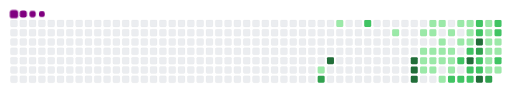
t = 0.00 s
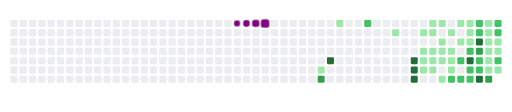
t = 2.80 s
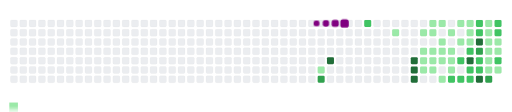
t = 3.65 s
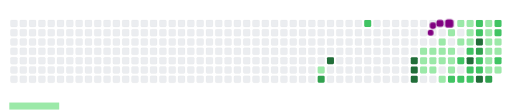
t = 4.98 s
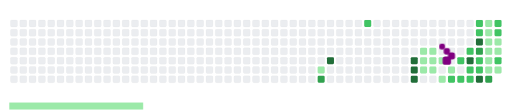
t = 6.65 s
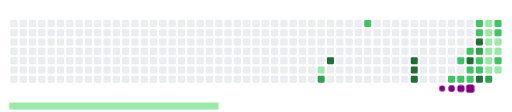
t = 8.30 s

The animated SVG that drew these frames (rendered in a browser with its animation timeline set to each time). Animation: 67 CSS @keyframes rules; frames cover the first 8.30 s, repeats indefinitely.

<svg viewBox="-16 -32 880 192" width="880" height="192" xmlns="http://www.w3.org/2000/svg"><desc>Generated with https://github.com/Platane/snk</desc><style>:root{--cb:#1b1f230a;--cs:purple;--ce:#ebedf0;--c0:#ebedf0;--c1:#9be9a8;--c2:#40c463;--c3:#30a14e;--c4:#216e39}.c{shape-rendering:geometricPrecision;fill:var(--ce);stroke-width:1px;stroke:var(--cb);animation:none 27100ms linear infinite;width:12px;height:12px}@keyframes c0{44.64%{fill:var(--c1)}44.66%,100%{fill:var(--ce)}}.c.c0{fill:var(--c1);animation-name:c0}@keyframes c1{70.1%{fill:var(--c3)}70.12%,100%{fill:var(--ce)}}.c.c1{fill:var(--c3);animation-name:c1}@keyframes c2{71.21%{fill:var(--c4)}71.23%,100%{fill:var(--ce)}}.c.c2{fill:var(--c4);animation-name:c2}@keyframes c3{13.27%{fill:var(--c1)}13.29%,100%{fill:var(--ce)}}.c.c3{fill:var(--c1);animation-name:c3}@keyframes c4{48.33%{fill:var(--c2)}48.35%,100%{fill:var(--ce)}}.c.c4{fill:var(--c2);animation-name:c4}@keyframes c5{15.86%{fill:var(--c1)}15.88%,100%{fill:var(--ce)}}.c.c5{fill:var(--c1);animation-name:c5}@keyframes c6{74.53%{fill:var(--c4)}74.55%,100%{fill:var(--ce)}}.c.c6{fill:var(--c4);animation-name:c6}@keyframes c7{74.9%{fill:var(--c4)}74.92%,100%{fill:var(--ce)}}.c.c7{fill:var(--c4);animation-name:c7}@keyframes c8{75.27%{fill:var(--c4)}75.29%,100%{fill:var(--ce)}}.c.c8{fill:var(--c4);animation-name:c8}@keyframes c9{16.96%{fill:var(--c1)}16.98%,100%{fill:var(--ce)}}.c.c9{fill:var(--c1);animation-name:c9}@keyframes ca{25.82%{fill:var(--c1)}25.84%,100%{fill:var(--ce)}}.c.ca{fill:var(--c1);animation-name:ca}@keyframes cb{26.19%{fill:var(--c1)}26.21%,100%{fill:var(--ce)}}.c.cb{fill:var(--c1);animation-name:cb}@keyframes cc{26.56%{fill:var(--c1)}26.58%,100%{fill:var(--ce)}}.c.cc{fill:var(--c1);animation-name:cc}@keyframes cd{17.7%{fill:var(--c1)}17.72%,100%{fill:var(--ce)}}.c.cd{fill:var(--c1);animation-name:cd}@keyframes ce{17.33%{fill:var(--c1)}17.35%,100%{fill:var(--ce)}}.c.ce{fill:var(--c1);animation-name:ce}@keyframes cf{25.45%{fill:var(--c1)}25.47%,100%{fill:var(--ce)}}.c.cf{fill:var(--c1);animation-name:cf}@keyframes cg{25.08%{fill:var(--c1)}25.1%,100%{fill:var(--ce)}}.c.cg{fill:var(--c1);animation-name:cg}@keyframes ch{26.93%{fill:var(--c1)}26.95%,100%{fill:var(--ce)}}.c.ch{fill:var(--c1);animation-name:ch}@keyframes ci{18.07%{fill:var(--c1)}18.09%,100%{fill:var(--ce)}}.c.ci{fill:var(--c1);animation-name:ci}@keyframes cj{23.24%{fill:var(--c1)}23.26%,100%{fill:var(--ce)}}.c.cj{fill:var(--c1);animation-name:cj}@keyframes ck{23.61%{fill:var(--c1)}23.63%,100%{fill:var(--ce)}}.c.ck{fill:var(--c1);animation-name:ck}@keyframes cl{24.71%{fill:var(--c1)}24.73%,100%{fill:var(--ce)}}.c.cl{fill:var(--c1);animation-name:cl}@keyframes cm{29.14%{fill:var(--c1)}29.16%,100%{fill:var(--ce)}}.c.cm{fill:var(--c1);animation-name:cm}@keyframes cn{20.29%{fill:var(--c1)}20.31%,100%{fill:var(--ce)}}.c.cn{fill:var(--c1);animation-name:cn}@keyframes co{23.98%{fill:var(--c1)}24%,100%{fill:var(--ce)}}.c.co{fill:var(--c1);animation-name:co}@keyframes cp{24.34%{fill:var(--c1)}24.36%,100%{fill:var(--ce)}}.c.cp{fill:var(--c1);animation-name:cp}@keyframes cq{27.67%{fill:var(--c1)}27.69%,100%{fill:var(--ce)}}.c.cq{fill:var(--c1);animation-name:cq}@keyframes cr{59.03%{fill:var(--c2)}59.05%,100%{fill:var(--ce)}}.c.cr{fill:var(--c2);animation-name:cr}@keyframes cs{18.81%{fill:var(--c1)}18.83%,100%{fill:var(--ce)}}.c.cs{fill:var(--c1);animation-name:cs}@keyframes ct{21.02%{fill:var(--c1)}21.04%,100%{fill:var(--ce)}}.c.ct{fill:var(--c1);animation-name:ct}@keyframes cu{60.14%{fill:var(--c2)}60.16%,100%{fill:var(--ce)}}.c.cu{fill:var(--c2);animation-name:cu}@keyframes cv{58.66%{fill:var(--c2)}58.68%,100%{fill:var(--ce)}}.c.cv{fill:var(--c2);animation-name:cv}@keyframes cw{19.18%{fill:var(--c1)}19.2%,100%{fill:var(--ce)}}.c.cw{fill:var(--c1);animation-name:cw}@keyframes cx{19.55%{fill:var(--c1)}19.57%,100%{fill:var(--ce)}}.c.cx{fill:var(--c1);animation-name:cx}@keyframes cy{21.39%{fill:var(--c1)}21.41%,100%{fill:var(--ce)}}.c.cy{fill:var(--c1);animation-name:cy}@keyframes cz{60.88%{fill:var(--c2)}60.9%,100%{fill:var(--ce)}}.c.cz{fill:var(--c2);animation-name:cz}@keyframes c10{78.96%{fill:var(--c4)}78.98%,100%{fill:var(--ce)}}.c.c10{fill:var(--c4);animation-name:c10}@keyframes c11{57.92%{fill:var(--c2)}57.94%,100%{fill:var(--ce)}}.c.c11{fill:var(--c2);animation-name:c11}@keyframes c12{58.29%{fill:var(--c2)}58.31%,100%{fill:var(--ce)}}.c.c12{fill:var(--c2);animation-name:c12}@keyframes c13{52.76%{fill:var(--c2)}52.78%,100%{fill:var(--ce)}}.c.c13{fill:var(--c2);animation-name:c13}@keyframes c14{53.13%{fill:var(--c2)}53.15%,100%{fill:var(--ce)}}.c.c14{fill:var(--c2);animation-name:c14}@keyframes c15{80.06%{fill:var(--c4)}80.08%,100%{fill:var(--ce)}}.c.c15{fill:var(--c4);animation-name:c15}@keyframes c16{61.24%{fill:var(--c3)}61.26%,100%{fill:var(--ce)}}.c.c16{fill:var(--c3);animation-name:c16}@keyframes c17{57.19%{fill:var(--c2)}57.21%,100%{fill:var(--ce)}}.c.c17{fill:var(--c2);animation-name:c17}@keyframes c18{57.55%{fill:var(--c2)}57.57%,100%{fill:var(--ce)}}.c.c18{fill:var(--c2);animation-name:c18}@keyframes c19{77.85%{fill:var(--c4)}77.87%,100%{fill:var(--ce)}}.c.c19{fill:var(--c4);animation-name:c19}@keyframes c1a{35.41%{fill:var(--c1)}35.43%,100%{fill:var(--ce)}}.c.c1a{fill:var(--c1);animation-name:c1a}@keyframes c1b{35.05%{fill:var(--c1)}35.07%,100%{fill:var(--ce)}}.c.c1b{fill:var(--c1);animation-name:c1b}@keyframes c1c{34.68%{fill:var(--c1)}34.7%,100%{fill:var(--ce)}}.c.c1c{fill:var(--c1);animation-name:c1c}@keyframes c1d{33.57%{fill:var(--c1)}33.59%,100%{fill:var(--ce)}}.c.c1d{fill:var(--c1);animation-name:c1d}@keyframes c1e{33.2%{fill:var(--c1)}33.22%,100%{fill:var(--ce)}}.c.c1e{fill:var(--c1);animation-name:c1e}@keyframes c1f{32.83%{fill:var(--c1)}32.85%,100%{fill:var(--ce)}}.c.c1f{fill:var(--c1);animation-name:c1f}@keyframes c1g{62.72%{fill:var(--c3)}62.74%,100%{fill:var(--ce)}}.c.c1g{fill:var(--c3);animation-name:c1g}@keyframes c1h{54.23%{fill:var(--c2)}54.25%,100%{fill:var(--ce)}}.c.c1h{fill:var(--c2);animation-name:c1h}@keyframes c1i{53.86%{fill:var(--c2)}53.88%,100%{fill:var(--ce)}}.c.c1i{fill:var(--c2);animation-name:c1i}@keyframes c1j{34.31%{fill:var(--c1)}34.33%,100%{fill:var(--ce)}}.c.c1j{fill:var(--c1);animation-name:c1j}@keyframes c1k{33.94%{fill:var(--c1)}33.96%,100%{fill:var(--ce)}}.c.c1k{fill:var(--c1);animation-name:c1k}@keyframes c1l{56.45%{fill:var(--c2)}56.47%,100%{fill:var(--ce)}}.c.c1l{fill:var(--c2);animation-name:c1l}@keyframes c1m{32.46%{fill:var(--c1)}32.48%,100%{fill:var(--ce)}}.c.c1m{fill:var(--c1);animation-name:c1m}.u{transform-origin:0 0;transform:scale(0,1);animation:none linear 27100ms infinite}@keyframes u0{13.27%{transform:scale(0.000,1)}13.29%,15.86%{transform:scale(0.029,1)}15.88%,16.96%{transform:scale(0.057,1)}16.98%,17.33%{transform:scale(0.086,1)}17.35%,17.7%{transform:scale(0.114,1)}17.72%,18.07%{transform:scale(0.143,1)}18.09%,18.81%{transform:scale(0.171,1)}18.83%,19.18%{transform:scale(0.200,1)}19.2%,19.55%{transform:scale(0.229,1)}19.57%,20.29%{transform:scale(0.257,1)}20.31%,21.02%{transform:scale(0.286,1)}21.04%,21.39%{transform:scale(0.314,1)}21.41%,23.24%{transform:scale(0.343,1)}23.26%,23.61%{transform:scale(0.371,1)}23.63%,23.98%{transform:scale(0.400,1)}24%,24.34%{transform:scale(0.429,1)}24.36%,24.71%{transform:scale(0.457,1)}24.73%,25.08%{transform:scale(0.486,1)}25.1%,25.45%{transform:scale(0.514,1)}25.47%,25.82%{transform:scale(0.543,1)}25.84%,26.19%{transform:scale(0.571,1)}26.21%,26.56%{transform:scale(0.600,1)}26.58%,26.93%{transform:scale(0.629,1)}26.95%,27.67%{transform:scale(0.657,1)}27.69%,29.14%{transform:scale(0.686,1)}29.16%,32.46%{transform:scale(0.714,1)}32.48%,32.83%{transform:scale(0.743,1)}32.85%,33.2%{transform:scale(0.771,1)}33.22%,33.57%{transform:scale(0.800,1)}33.59%,33.94%{transform:scale(0.829,1)}33.96%,34.31%{transform:scale(0.857,1)}34.33%,34.68%{transform:scale(0.886,1)}34.7%,35.05%{transform:scale(0.914,1)}35.07%,35.41%{transform:scale(0.943,1)}35.43%,44.64%{transform:scale(0.971,1)}44.66%,100%{transform:scale(1.000,1)}}.u.u0{fill:var(--c1);animation-name:u0;transform-origin:0.0px 0}@keyframes u1{48.33%{transform:scale(0.000,1)}48.35%,52.76%{transform:scale(0.071,1)}52.78%,53.13%{transform:scale(0.143,1)}53.15%,53.86%{transform:scale(0.214,1)}53.88%,54.23%{transform:scale(0.286,1)}54.25%,56.45%{transform:scale(0.357,1)}56.47%,57.19%{transform:scale(0.429,1)}57.21%,57.55%{transform:scale(0.500,1)}57.57%,57.92%{transform:scale(0.571,1)}57.94%,58.29%{transform:scale(0.643,1)}58.31%,58.66%{transform:scale(0.714,1)}58.68%,59.03%{transform:scale(0.786,1)}59.05%,60.14%{transform:scale(0.857,1)}60.16%,60.88%{transform:scale(0.929,1)}60.9%,100%{transform:scale(1.000,1)}}.u.u1{fill:var(--c2);animation-name:u1;transform-origin:503.1px 0}@keyframes u2{61.24%{transform:scale(0.000,1)}61.26%,62.72%{transform:scale(0.333,1)}62.74%,70.1%{transform:scale(0.667,1)}70.12%,100%{transform:scale(1.000,1)}}.u.u2{fill:var(--c3);animation-name:u2;transform-origin:704.3px 0}@keyframes u3{71.21%{transform:scale(0.000,1)}71.23%,74.53%{transform:scale(0.143,1)}74.55%,74.9%{transform:scale(0.286,1)}74.92%,75.27%{transform:scale(0.429,1)}75.29%,77.85%{transform:scale(0.571,1)}77.87%,78.96%{transform:scale(0.714,1)}78.98%,80.06%{transform:scale(0.857,1)}80.08%,100%{transform:scale(1.000,1)}}.u.u3{fill:var(--c4);animation-name:u3;transform-origin:747.4px 0}.s{shape-rendering:geometricPrecision;fill:var(--cs);animation:none linear 27100ms infinite}@keyframes s0{0%,99.63%{transform:translate(0px,-16px)}0.37%{transform:translate(0px,0px)}14.02%{transform:translate(592px,0px)}14.39%{transform:translate(592px,16px)}17.34%{transform:translate(720px,16px)}17.71%{transform:translate(720px,0px)}19.19%{transform:translate(784px,0px)}19.56%,21.77%{transform:translate(784px,16px)}20.3%{transform:translate(752px,16px)}20.66%{transform:translate(752px,32px)}21.4%{transform:translate(784px,32px)}22.88%{transform:translate(736px,16px)}23.62%{transform:translate(736px,48px)}23.99%{transform:translate(752px,48px)}24.35%,28.04%{transform:translate(752px,64px)}25.09%{transform:translate(720px,64px)}25.46%{transform:translate(720px,48px)}25.83%{transform:translate(704px,48px)}26.57%{transform:translate(704px,80px)}27.68%,59.41%{transform:translate(752px,80px)}28.41%{transform:translate(736px,64px)}29.52%{transform:translate(736px,112px)}31.73%{transform:translate(832px,112px)}32.47%{transform:translate(832px,80px)}32.84%{transform:translate(816px,80px)}33.58%,61.62%{transform:translate(816px,48px)}33.95%{transform:translate(832px,48px)}34.32%{transform:translate(832px,32px)}34.69%{transform:translate(816px,32px)}35.79%{transform:translate(816px,-16px)}42.44%{transform:translate(528px,-16px)}44.65%,70.48%{transform:translate(528px,80px)}46.49%{transform:translate(608px,80px)}48.34%{transform:translate(608px,0px)}52.77%{transform:translate(800px,0px)}53.14%{transform:translate(800px,16px)}53.87%,55.35%{transform:translate(832px,16px)}54.24%{transform:translate(832px,0px)}54.61%{transform:translate(848px,0px)}54.98%{transform:translate(848px,16px)}56.46%{transform:translate(832px,64px)}57.2%,78.6%{transform:translate(800px,64px)}57.56%{transform:translate(800px,80px)}57.93%{transform:translate(784px,80px)}58.3%{transform:translate(784px,96px)}59.04%{transform:translate(752px,96px)}59.78%{transform:translate(768px,80px)}60.52%{transform:translate(768px,48px)}63.1%{transform:translate(816px,112px)}66.42%{transform:translate(672px,112px)}66.79%{transform:translate(672px,96px)}70.11%{transform:translate(528px,96px)}70.85%{transform:translate(544px,80px)}71.22%{transform:translate(544px,64px)}74.54%{transform:translate(688px,64px)}75.28%{transform:translate(688px,96px)}77.86%{transform:translate(800px,96px)}78.97%{transform:translate(784px,64px)}79.34%{transform:translate(784px,48px)}79.7%{transform:translate(800px,48px)}80.07%{transform:translate(800px,32px)}96.68%{transform:translate(80px,32px)}97.79%{transform:translate(80px,-16px)}}.s.s0{transform:translate(0px,-16px);animation-name:s0}@keyframes s1{0%,99.63%{transform:translate(16px,-16px)}0.37%{transform:translate(0px,-16px)}0.74%{transform:translate(0px,0px)}14.39%{transform:translate(592px,0px)}14.76%{transform:translate(592px,16px)}17.71%{transform:translate(720px,16px)}18.08%{transform:translate(720px,0px)}19.56%{transform:translate(784px,0px)}19.93%,22.14%{transform:translate(784px,16px)}20.66%{transform:translate(752px,16px)}21.03%{transform:translate(752px,32px)}21.77%{transform:translate(784px,32px)}23.25%{transform:translate(736px,16px)}23.99%{transform:translate(736px,48px)}24.35%{transform:translate(752px,48px)}24.72%,28.41%{transform:translate(752px,64px)}25.46%{transform:translate(720px,64px)}25.83%{transform:translate(720px,48px)}26.2%{transform:translate(704px,48px)}26.94%{transform:translate(704px,80px)}28.04%,59.78%{transform:translate(752px,80px)}28.78%{transform:translate(736px,64px)}29.89%{transform:translate(736px,112px)}32.1%{transform:translate(832px,112px)}32.84%{transform:translate(832px,80px)}33.21%{transform:translate(816px,80px)}33.95%,61.99%{transform:translate(816px,48px)}34.32%{transform:translate(832px,48px)}34.69%{transform:translate(832px,32px)}35.06%{transform:translate(816px,32px)}36.16%{transform:translate(816px,-16px)}42.8%{transform:translate(528px,-16px)}45.02%,70.85%{transform:translate(528px,80px)}46.86%{transform:translate(608px,80px)}48.71%{transform:translate(608px,0px)}53.14%{transform:translate(800px,0px)}53.51%{transform:translate(800px,16px)}54.24%,55.72%{transform:translate(832px,16px)}54.61%{transform:translate(832px,0px)}54.98%{transform:translate(848px,0px)}55.35%{transform:translate(848px,16px)}56.83%{transform:translate(832px,64px)}57.56%,78.97%{transform:translate(800px,64px)}57.93%{transform:translate(800px,80px)}58.3%{transform:translate(784px,80px)}58.67%{transform:translate(784px,96px)}59.41%{transform:translate(752px,96px)}60.15%{transform:translate(768px,80px)}60.89%{transform:translate(768px,48px)}63.47%{transform:translate(816px,112px)}66.79%{transform:translate(672px,112px)}67.16%{transform:translate(672px,96px)}70.48%{transform:translate(528px,96px)}71.22%{transform:translate(544px,80px)}71.59%{transform:translate(544px,64px)}74.91%{transform:translate(688px,64px)}75.65%{transform:translate(688px,96px)}78.23%{transform:translate(800px,96px)}79.34%{transform:translate(784px,64px)}79.7%{transform:translate(784px,48px)}80.07%{transform:translate(800px,48px)}80.44%{transform:translate(800px,32px)}97.05%{transform:translate(80px,32px)}98.15%{transform:translate(80px,-16px)}}.s.s1{transform:translate(16px,-16px);animation-name:s1}@keyframes s2{0%,99.63%{transform:translate(32px,-16px)}0.74%{transform:translate(0px,-16px)}1.11%{transform:translate(0px,0px)}14.76%{transform:translate(592px,0px)}15.13%{transform:translate(592px,16px)}18.08%{transform:translate(720px,16px)}18.45%{transform:translate(720px,0px)}19.93%{transform:translate(784px,0px)}20.3%,22.51%{transform:translate(784px,16px)}21.03%{transform:translate(752px,16px)}21.4%{transform:translate(752px,32px)}22.14%{transform:translate(784px,32px)}23.62%{transform:translate(736px,16px)}24.35%{transform:translate(736px,48px)}24.72%{transform:translate(752px,48px)}25.09%,28.78%{transform:translate(752px,64px)}25.83%{transform:translate(720px,64px)}26.2%{transform:translate(720px,48px)}26.57%{transform:translate(704px,48px)}27.31%{transform:translate(704px,80px)}28.41%,60.15%{transform:translate(752px,80px)}29.15%{transform:translate(736px,64px)}30.26%{transform:translate(736px,112px)}32.47%{transform:translate(832px,112px)}33.21%{transform:translate(832px,80px)}33.58%{transform:translate(816px,80px)}34.32%,62.36%{transform:translate(816px,48px)}34.69%{transform:translate(832px,48px)}35.06%{transform:translate(832px,32px)}35.42%{transform:translate(816px,32px)}36.53%{transform:translate(816px,-16px)}43.17%{transform:translate(528px,-16px)}45.39%,71.22%{transform:translate(528px,80px)}47.23%{transform:translate(608px,80px)}49.08%{transform:translate(608px,0px)}53.51%{transform:translate(800px,0px)}53.87%{transform:translate(800px,16px)}54.61%,56.09%{transform:translate(832px,16px)}54.98%{transform:translate(832px,0px)}55.35%{transform:translate(848px,0px)}55.72%{transform:translate(848px,16px)}57.2%{transform:translate(832px,64px)}57.93%,79.34%{transform:translate(800px,64px)}58.3%{transform:translate(800px,80px)}58.67%{transform:translate(784px,80px)}59.04%{transform:translate(784px,96px)}59.78%{transform:translate(752px,96px)}60.52%{transform:translate(768px,80px)}61.25%{transform:translate(768px,48px)}63.84%{transform:translate(816px,112px)}67.16%{transform:translate(672px,112px)}67.53%{transform:translate(672px,96px)}70.85%{transform:translate(528px,96px)}71.59%{transform:translate(544px,80px)}71.96%{transform:translate(544px,64px)}75.28%{transform:translate(688px,64px)}76.01%{transform:translate(688px,96px)}78.6%{transform:translate(800px,96px)}79.7%{transform:translate(784px,64px)}80.07%{transform:translate(784px,48px)}80.44%{transform:translate(800px,48px)}80.81%{transform:translate(800px,32px)}97.42%{transform:translate(80px,32px)}98.52%{transform:translate(80px,-16px)}}.s.s2{transform:translate(32px,-16px);animation-name:s2}@keyframes s3{0%,99.63%{transform:translate(48px,-16px)}1.11%{transform:translate(0px,-16px)}1.48%{transform:translate(0px,0px)}15.13%{transform:translate(592px,0px)}15.5%{transform:translate(592px,16px)}18.45%{transform:translate(720px,16px)}18.82%{transform:translate(720px,0px)}20.3%{transform:translate(784px,0px)}20.66%,22.88%{transform:translate(784px,16px)}21.4%{transform:translate(752px,16px)}21.77%{transform:translate(752px,32px)}22.51%{transform:translate(784px,32px)}23.99%{transform:translate(736px,16px)}24.72%{transform:translate(736px,48px)}25.09%{transform:translate(752px,48px)}25.46%,29.15%{transform:translate(752px,64px)}26.2%{transform:translate(720px,64px)}26.57%{transform:translate(720px,48px)}26.94%{transform:translate(704px,48px)}27.68%{transform:translate(704px,80px)}28.78%,60.52%{transform:translate(752px,80px)}29.52%{transform:translate(736px,64px)}30.63%{transform:translate(736px,112px)}32.84%{transform:translate(832px,112px)}33.58%{transform:translate(832px,80px)}33.95%{transform:translate(816px,80px)}34.69%,62.73%{transform:translate(816px,48px)}35.06%{transform:translate(832px,48px)}35.42%{transform:translate(832px,32px)}35.79%{transform:translate(816px,32px)}36.9%{transform:translate(816px,-16px)}43.54%{transform:translate(528px,-16px)}45.76%,71.59%{transform:translate(528px,80px)}47.6%{transform:translate(608px,80px)}49.45%{transform:translate(608px,0px)}53.87%{transform:translate(800px,0px)}54.24%{transform:translate(800px,16px)}54.98%,56.46%{transform:translate(832px,16px)}55.35%{transform:translate(832px,0px)}55.72%{transform:translate(848px,0px)}56.09%{transform:translate(848px,16px)}57.56%{transform:translate(832px,64px)}58.3%,79.7%{transform:translate(800px,64px)}58.67%{transform:translate(800px,80px)}59.04%{transform:translate(784px,80px)}59.41%{transform:translate(784px,96px)}60.15%{transform:translate(752px,96px)}60.89%{transform:translate(768px,80px)}61.62%{transform:translate(768px,48px)}64.21%{transform:translate(816px,112px)}67.53%{transform:translate(672px,112px)}67.9%{transform:translate(672px,96px)}71.22%{transform:translate(528px,96px)}71.96%{transform:translate(544px,80px)}72.32%{transform:translate(544px,64px)}75.65%{transform:translate(688px,64px)}76.38%{transform:translate(688px,96px)}78.97%{transform:translate(800px,96px)}80.07%{transform:translate(784px,64px)}80.44%{transform:translate(784px,48px)}80.81%{transform:translate(800px,48px)}81.18%{transform:translate(800px,32px)}97.79%{transform:translate(80px,32px)}98.89%{transform:translate(80px,-16px)}}.s.s3{transform:translate(48px,-16px);animation-name:s3}</style><rect class="c" x="2" y="2" rx="2" ry="2"/><rect class="c" x="2" y="18" rx="2" ry="2"/><rect class="c" x="2" y="34" rx="2" ry="2"/><rect class="c" x="2" y="50" rx="2" ry="2"/><rect class="c" x="2" y="66" rx="2" ry="2"/><rect class="c" x="2" y="82" rx="2" ry="2"/><rect class="c" x="2" y="98" rx="2" ry="2"/><rect class="c" x="18" y="2" rx="2" ry="2"/><rect class="c" x="18" y="18" rx="2" ry="2"/><rect class="c" x="18" y="34" rx="2" ry="2"/><rect class="c" x="18" y="50" rx="2" ry="2"/><rect class="c" x="18" y="66" rx="2" ry="2"/><rect class="c" x="18" y="82" rx="2" ry="2"/><rect class="c" x="18" y="98" rx="2" ry="2"/><rect class="c" x="34" y="2" rx="2" ry="2"/><rect class="c" x="34" y="18" rx="2" ry="2"/><rect class="c" x="34" y="34" rx="2" ry="2"/><rect class="c" x="34" y="50" rx="2" ry="2"/><rect class="c" x="34" y="66" rx="2" ry="2"/><rect class="c" x="34" y="82" rx="2" ry="2"/><rect class="c" x="34" y="98" rx="2" ry="2"/><rect class="c" x="50" y="2" rx="2" ry="2"/><rect class="c" x="50" y="18" rx="2" ry="2"/><rect class="c" x="50" y="34" rx="2" ry="2"/><rect class="c" x="50" y="50" rx="2" ry="2"/><rect class="c" x="50" y="66" rx="2" ry="2"/><rect class="c" x="50" y="82" rx="2" ry="2"/><rect class="c" x="50" y="98" rx="2" ry="2"/><rect class="c" x="66" y="2" rx="2" ry="2"/><rect class="c" x="66" y="18" rx="2" ry="2"/><rect class="c" x="66" y="34" rx="2" ry="2"/><rect class="c" x="66" y="50" rx="2" ry="2"/><rect class="c" x="66" y="66" rx="2" ry="2"/><rect class="c" x="66" y="82" rx="2" ry="2"/><rect class="c" x="66" y="98" rx="2" ry="2"/><rect class="c" x="82" y="2" rx="2" ry="2"/><rect class="c" x="82" y="18" rx="2" ry="2"/><rect class="c" x="82" y="34" rx="2" ry="2"/><rect class="c" x="82" y="50" rx="2" ry="2"/><rect class="c" x="82" y="66" rx="2" ry="2"/><rect class="c" x="82" y="82" rx="2" ry="2"/><rect class="c" x="82" y="98" rx="2" ry="2"/><rect class="c" x="98" y="2" rx="2" ry="2"/><rect class="c" x="98" y="18" rx="2" ry="2"/><rect class="c" x="98" y="34" rx="2" ry="2"/><rect class="c" x="98" y="50" rx="2" ry="2"/><rect class="c" x="98" y="66" rx="2" ry="2"/><rect class="c" x="98" y="82" rx="2" ry="2"/><rect class="c" x="98" y="98" rx="2" ry="2"/><rect class="c" x="114" y="2" rx="2" ry="2"/><rect class="c" x="114" y="18" rx="2" ry="2"/><rect class="c" x="114" y="34" rx="2" ry="2"/><rect class="c" x="114" y="50" rx="2" ry="2"/><rect class="c" x="114" y="66" rx="2" ry="2"/><rect class="c" x="114" y="82" rx="2" ry="2"/><rect class="c" x="114" y="98" rx="2" ry="2"/><rect class="c" x="130" y="2" rx="2" ry="2"/><rect class="c" x="130" y="18" rx="2" ry="2"/><rect class="c" x="130" y="34" rx="2" ry="2"/><rect class="c" x="130" y="50" rx="2" ry="2"/><rect class="c" x="130" y="66" rx="2" ry="2"/><rect class="c" x="130" y="82" rx="2" ry="2"/><rect class="c" x="130" y="98" rx="2" ry="2"/><rect class="c" x="146" y="2" rx="2" ry="2"/><rect class="c" x="146" y="18" rx="2" ry="2"/><rect class="c" x="146" y="34" rx="2" ry="2"/><rect class="c" x="146" y="50" rx="2" ry="2"/><rect class="c" x="146" y="66" rx="2" ry="2"/><rect class="c" x="146" y="82" rx="2" ry="2"/><rect class="c" x="146" y="98" rx="2" ry="2"/><rect class="c" x="162" y="2" rx="2" ry="2"/><rect class="c" x="162" y="18" rx="2" ry="2"/><rect class="c" x="162" y="34" rx="2" ry="2"/><rect class="c" x="162" y="50" rx="2" ry="2"/><rect class="c" x="162" y="66" rx="2" ry="2"/><rect class="c" x="162" y="82" rx="2" ry="2"/><rect class="c" x="162" y="98" rx="2" ry="2"/><rect class="c" x="178" y="2" rx="2" ry="2"/><rect class="c" x="178" y="18" rx="2" ry="2"/><rect class="c" x="178" y="34" rx="2" ry="2"/><rect class="c" x="178" y="50" rx="2" ry="2"/><rect class="c" x="178" y="66" rx="2" ry="2"/><rect class="c" x="178" y="82" rx="2" ry="2"/><rect class="c" x="178" y="98" rx="2" ry="2"/><rect class="c" x="194" y="2" rx="2" ry="2"/><rect class="c" x="194" y="18" rx="2" ry="2"/><rect class="c" x="194" y="34" rx="2" ry="2"/><rect class="c" x="194" y="50" rx="2" ry="2"/><rect class="c" x="194" y="66" rx="2" ry="2"/><rect class="c" x="194" y="82" rx="2" ry="2"/><rect class="c" x="194" y="98" rx="2" ry="2"/><rect class="c" x="210" y="2" rx="2" ry="2"/><rect class="c" x="210" y="18" rx="2" ry="2"/><rect class="c" x="210" y="34" rx="2" ry="2"/><rect class="c" x="210" y="50" rx="2" ry="2"/><rect class="c" x="210" y="66" rx="2" ry="2"/><rect class="c" x="210" y="82" rx="2" ry="2"/><rect class="c" x="210" y="98" rx="2" ry="2"/><rect class="c" x="226" y="2" rx="2" ry="2"/><rect class="c" x="226" y="18" rx="2" ry="2"/><rect class="c" x="226" y="34" rx="2" ry="2"/><rect class="c" x="226" y="50" rx="2" ry="2"/><rect class="c" x="226" y="66" rx="2" ry="2"/><rect class="c" x="226" y="82" rx="2" ry="2"/><rect class="c" x="226" y="98" rx="2" ry="2"/><rect class="c" x="242" y="2" rx="2" ry="2"/><rect class="c" x="242" y="18" rx="2" ry="2"/><rect class="c" x="242" y="34" rx="2" ry="2"/><rect class="c" x="242" y="50" rx="2" ry="2"/><rect class="c" x="242" y="66" rx="2" ry="2"/><rect class="c" x="242" y="82" rx="2" ry="2"/><rect class="c" x="242" y="98" rx="2" ry="2"/><rect class="c" x="258" y="2" rx="2" ry="2"/><rect class="c" x="258" y="18" rx="2" ry="2"/><rect class="c" x="258" y="34" rx="2" ry="2"/><rect class="c" x="258" y="50" rx="2" ry="2"/><rect class="c" x="258" y="66" rx="2" ry="2"/><rect class="c" x="258" y="82" rx="2" ry="2"/><rect class="c" x="258" y="98" rx="2" ry="2"/><rect class="c" x="274" y="2" rx="2" ry="2"/><rect class="c" x="274" y="18" rx="2" ry="2"/><rect class="c" x="274" y="34" rx="2" ry="2"/><rect class="c" x="274" y="50" rx="2" ry="2"/><rect class="c" x="274" y="66" rx="2" ry="2"/><rect class="c" x="274" y="82" rx="2" ry="2"/><rect class="c" x="274" y="98" rx="2" ry="2"/><rect class="c" x="290" y="2" rx="2" ry="2"/><rect class="c" x="290" y="18" rx="2" ry="2"/><rect class="c" x="290" y="34" rx="2" ry="2"/><rect class="c" x="290" y="50" rx="2" ry="2"/><rect class="c" x="290" y="66" rx="2" ry="2"/><rect class="c" x="290" y="82" rx="2" ry="2"/><rect class="c" x="290" y="98" rx="2" ry="2"/><rect class="c" x="306" y="2" rx="2" ry="2"/><rect class="c" x="306" y="18" rx="2" ry="2"/><rect class="c" x="306" y="34" rx="2" ry="2"/><rect class="c" x="306" y="50" rx="2" ry="2"/><rect class="c" x="306" y="66" rx="2" ry="2"/><rect class="c" x="306" y="82" rx="2" ry="2"/><rect class="c" x="306" y="98" rx="2" ry="2"/><rect class="c" x="322" y="2" rx="2" ry="2"/><rect class="c" x="322" y="18" rx="2" ry="2"/><rect class="c" x="322" y="34" rx="2" ry="2"/><rect class="c" x="322" y="50" rx="2" ry="2"/><rect class="c" x="322" y="66" rx="2" ry="2"/><rect class="c" x="322" y="82" rx="2" ry="2"/><rect class="c" x="322" y="98" rx="2" ry="2"/><rect class="c" x="338" y="2" rx="2" ry="2"/><rect class="c" x="338" y="18" rx="2" ry="2"/><rect class="c" x="338" y="34" rx="2" ry="2"/><rect class="c" x="338" y="50" rx="2" ry="2"/><rect class="c" x="338" y="66" rx="2" ry="2"/><rect class="c" x="338" y="82" rx="2" ry="2"/><rect class="c" x="338" y="98" rx="2" ry="2"/><rect class="c" x="354" y="2" rx="2" ry="2"/><rect class="c" x="354" y="18" rx="2" ry="2"/><rect class="c" x="354" y="34" rx="2" ry="2"/><rect class="c" x="354" y="50" rx="2" ry="2"/><rect class="c" x="354" y="66" rx="2" ry="2"/><rect class="c" x="354" y="82" rx="2" ry="2"/><rect class="c" x="354" y="98" rx="2" ry="2"/><rect class="c" x="370" y="2" rx="2" ry="2"/><rect class="c" x="370" y="18" rx="2" ry="2"/><rect class="c" x="370" y="34" rx="2" ry="2"/><rect class="c" x="370" y="50" rx="2" ry="2"/><rect class="c" x="370" y="66" rx="2" ry="2"/><rect class="c" x="370" y="82" rx="2" ry="2"/><rect class="c" x="370" y="98" rx="2" ry="2"/><rect class="c" x="386" y="2" rx="2" ry="2"/><rect class="c" x="386" y="18" rx="2" ry="2"/><rect class="c" x="386" y="34" rx="2" ry="2"/><rect class="c" x="386" y="50" rx="2" ry="2"/><rect class="c" x="386" y="66" rx="2" ry="2"/><rect class="c" x="386" y="82" rx="2" ry="2"/><rect class="c" x="386" y="98" rx="2" ry="2"/><rect class="c" x="402" y="2" rx="2" ry="2"/><rect class="c" x="402" y="18" rx="2" ry="2"/><rect class="c" x="402" y="34" rx="2" ry="2"/><rect class="c" x="402" y="50" rx="2" ry="2"/><rect class="c" x="402" y="66" rx="2" ry="2"/><rect class="c" x="402" y="82" rx="2" ry="2"/><rect class="c" x="402" y="98" rx="2" ry="2"/><rect class="c" x="418" y="2" rx="2" ry="2"/><rect class="c" x="418" y="18" rx="2" ry="2"/><rect class="c" x="418" y="34" rx="2" ry="2"/><rect class="c" x="418" y="50" rx="2" ry="2"/><rect class="c" x="418" y="66" rx="2" ry="2"/><rect class="c" x="418" y="82" rx="2" ry="2"/><rect class="c" x="418" y="98" rx="2" ry="2"/><rect class="c" x="434" y="2" rx="2" ry="2"/><rect class="c" x="434" y="18" rx="2" ry="2"/><rect class="c" x="434" y="34" rx="2" ry="2"/><rect class="c" x="434" y="50" rx="2" ry="2"/><rect class="c" x="434" y="66" rx="2" ry="2"/><rect class="c" x="434" y="82" rx="2" ry="2"/><rect class="c" x="434" y="98" rx="2" ry="2"/><rect class="c" x="450" y="2" rx="2" ry="2"/><rect class="c" x="450" y="18" rx="2" ry="2"/><rect class="c" x="450" y="34" rx="2" ry="2"/><rect class="c" x="450" y="50" rx="2" ry="2"/><rect class="c" x="450" y="66" rx="2" ry="2"/><rect class="c" x="450" y="82" rx="2" ry="2"/><rect class="c" x="450" y="98" rx="2" ry="2"/><rect class="c" x="466" y="2" rx="2" ry="2"/><rect class="c" x="466" y="18" rx="2" ry="2"/><rect class="c" x="466" y="34" rx="2" ry="2"/><rect class="c" x="466" y="50" rx="2" ry="2"/><rect class="c" x="466" y="66" rx="2" ry="2"/><rect class="c" x="466" y="82" rx="2" ry="2"/><rect class="c" x="466" y="98" rx="2" ry="2"/><rect class="c" x="482" y="2" rx="2" ry="2"/><rect class="c" x="482" y="18" rx="2" ry="2"/><rect class="c" x="482" y="34" rx="2" ry="2"/><rect class="c" x="482" y="50" rx="2" ry="2"/><rect class="c" x="482" y="66" rx="2" ry="2"/><rect class="c" x="482" y="82" rx="2" ry="2"/><rect class="c" x="482" y="98" rx="2" ry="2"/><rect class="c" x="498" y="2" rx="2" ry="2"/><rect class="c" x="498" y="18" rx="2" ry="2"/><rect class="c" x="498" y="34" rx="2" ry="2"/><rect class="c" x="498" y="50" rx="2" ry="2"/><rect class="c" x="498" y="66" rx="2" ry="2"/><rect class="c" x="498" y="82" rx="2" ry="2"/><rect class="c" x="498" y="98" rx="2" ry="2"/><rect class="c" x="514" y="2" rx="2" ry="2"/><rect class="c" x="514" y="18" rx="2" ry="2"/><rect class="c" x="514" y="34" rx="2" ry="2"/><rect class="c" x="514" y="50" rx="2" ry="2"/><rect class="c" x="514" y="66" rx="2" ry="2"/><rect class="c" x="514" y="82" rx="2" ry="2"/><rect class="c" x="514" y="98" rx="2" ry="2"/><rect class="c" x="530" y="2" rx="2" ry="2"/><rect class="c" x="530" y="18" rx="2" ry="2"/><rect class="c" x="530" y="34" rx="2" ry="2"/><rect class="c" x="530" y="50" rx="2" ry="2"/><rect class="c" x="530" y="66" rx="2" ry="2"/><rect class="c c0" x="530" y="82" rx="2" ry="2"/><rect class="c c1" x="530" y="98" rx="2" ry="2"/><rect class="c" x="546" y="2" rx="2" ry="2"/><rect class="c" x="546" y="18" rx="2" ry="2"/><rect class="c" x="546" y="34" rx="2" ry="2"/><rect class="c" x="546" y="50" rx="2" ry="2"/><rect class="c c2" x="546" y="66" rx="2" ry="2"/><rect class="c" x="546" y="82" rx="2" ry="2"/><rect class="c" x="546" y="98" rx="2" ry="2"/><rect class="c c3" x="562" y="2" rx="2" ry="2"/><rect class="c" x="562" y="18" rx="2" ry="2"/><rect class="c" x="562" y="34" rx="2" ry="2"/><rect class="c" x="562" y="50" rx="2" ry="2"/><rect class="c" x="562" y="66" rx="2" ry="2"/><rect class="c" x="562" y="82" rx="2" ry="2"/><rect class="c" x="562" y="98" rx="2" ry="2"/><rect class="c" x="578" y="2" rx="2" ry="2"/><rect class="c" x="578" y="18" rx="2" ry="2"/><rect class="c" x="578" y="34" rx="2" ry="2"/><rect class="c" x="578" y="50" rx="2" ry="2"/><rect class="c" x="578" y="66" rx="2" ry="2"/><rect class="c" x="578" y="82" rx="2" ry="2"/><rect class="c" x="578" y="98" rx="2" ry="2"/><rect class="c" x="594" y="2" rx="2" ry="2"/><rect class="c" x="594" y="18" rx="2" ry="2"/><rect class="c" x="594" y="34" rx="2" ry="2"/><rect class="c" x="594" y="50" rx="2" ry="2"/><rect class="c" x="594" y="66" rx="2" ry="2"/><rect class="c" x="594" y="82" rx="2" ry="2"/><rect class="c" x="594" y="98" rx="2" ry="2"/><rect class="c c4" x="610" y="2" rx="2" ry="2"/><rect class="c" x="610" y="18" rx="2" ry="2"/><rect class="c" x="610" y="34" rx="2" ry="2"/><rect class="c" x="610" y="50" rx="2" ry="2"/><rect class="c" x="610" y="66" rx="2" ry="2"/><rect class="c" x="610" y="82" rx="2" ry="2"/><rect class="c" x="610" y="98" rx="2" ry="2"/><rect class="c" x="626" y="2" rx="2" ry="2"/><rect class="c" x="626" y="18" rx="2" ry="2"/><rect class="c" x="626" y="34" rx="2" ry="2"/><rect class="c" x="626" y="50" rx="2" ry="2"/><rect class="c" x="626" y="66" rx="2" ry="2"/><rect class="c" x="626" y="82" rx="2" ry="2"/><rect class="c" x="626" y="98" rx="2" ry="2"/><rect class="c" x="642" y="2" rx="2" ry="2"/><rect class="c" x="642" y="18" rx="2" ry="2"/><rect class="c" x="642" y="34" rx="2" ry="2"/><rect class="c" x="642" y="50" rx="2" ry="2"/><rect class="c" x="642" y="66" rx="2" ry="2"/><rect class="c" x="642" y="82" rx="2" ry="2"/><rect class="c" x="642" y="98" rx="2" ry="2"/><rect class="c" x="658" y="2" rx="2" ry="2"/><rect class="c c5" x="658" y="18" rx="2" ry="2"/><rect class="c" x="658" y="34" rx="2" ry="2"/><rect class="c" x="658" y="50" rx="2" ry="2"/><rect class="c" x="658" y="66" rx="2" ry="2"/><rect class="c" x="658" y="82" rx="2" ry="2"/><rect class="c" x="658" y="98" rx="2" ry="2"/><rect class="c" x="674" y="2" rx="2" ry="2"/><rect class="c" x="674" y="18" rx="2" ry="2"/><rect class="c" x="674" y="34" rx="2" ry="2"/><rect class="c" x="674" y="50" rx="2" ry="2"/><rect class="c" x="674" y="66" rx="2" ry="2"/><rect class="c" x="674" y="82" rx="2" ry="2"/><rect class="c" x="674" y="98" rx="2" ry="2"/><rect class="c" x="690" y="2" rx="2" ry="2"/><rect class="c" x="690" y="18" rx="2" ry="2"/><rect class="c" x="690" y="34" rx="2" ry="2"/><rect class="c" x="690" y="50" rx="2" ry="2"/><rect class="c c6" x="690" y="66" rx="2" ry="2"/><rect class="c c7" x="690" y="82" rx="2" ry="2"/><rect class="c c8" x="690" y="98" rx="2" ry="2"/><rect class="c" x="706" y="2" rx="2" ry="2"/><rect class="c c9" x="706" y="18" rx="2" ry="2"/><rect class="c" x="706" y="34" rx="2" ry="2"/><rect class="c ca" x="706" y="50" rx="2" ry="2"/><rect class="c cb" x="706" y="66" rx="2" ry="2"/><rect class="c cc" x="706" y="82" rx="2" ry="2"/><rect class="c" x="706" y="98" rx="2" ry="2"/><rect class="c cd" x="722" y="2" rx="2" ry="2"/><rect class="c ce" x="722" y="18" rx="2" ry="2"/><rect class="c" x="722" y="34" rx="2" ry="2"/><rect class="c cf" x="722" y="50" rx="2" ry="2"/><rect class="c cg" x="722" y="66" rx="2" ry="2"/><rect class="c ch" x="722" y="82" rx="2" ry="2"/><rect class="c" x="722" y="98" rx="2" ry="2"/><rect class="c ci" x="738" y="2" rx="2" ry="2"/><rect class="c" x="738" y="18" rx="2" ry="2"/><rect class="c cj" x="738" y="34" rx="2" ry="2"/><rect class="c ck" x="738" y="50" rx="2" ry="2"/><rect class="c cl" x="738" y="66" rx="2" ry="2"/><rect class="c" x="738" y="82" rx="2" ry="2"/><rect class="c cm" x="738" y="98" rx="2" ry="2"/><rect class="c" x="754" y="2" rx="2" ry="2"/><rect class="c cn" x="754" y="18" rx="2" ry="2"/><rect class="c" x="754" y="34" rx="2" ry="2"/><rect class="c co" x="754" y="50" rx="2" ry="2"/><rect class="c cp" x="754" y="66" rx="2" ry="2"/><rect class="c cq" x="754" y="82" rx="2" ry="2"/><rect class="c cr" x="754" y="98" rx="2" ry="2"/><rect class="c cs" x="770" y="2" rx="2" ry="2"/><rect class="c" x="770" y="18" rx="2" ry="2"/><rect class="c ct" x="770" y="34" rx="2" ry="2"/><rect class="c" x="770" y="50" rx="2" ry="2"/><rect class="c cu" x="770" y="66" rx="2" ry="2"/><rect class="c" x="770" y="82" rx="2" ry="2"/><rect class="c cv" x="770" y="98" rx="2" ry="2"/><rect class="c cw" x="786" y="2" rx="2" ry="2"/><rect class="c cx" x="786" y="18" rx="2" ry="2"/><rect class="c cy" x="786" y="34" rx="2" ry="2"/><rect class="c cz" x="786" y="50" rx="2" ry="2"/><rect class="c c10" x="786" y="66" rx="2" ry="2"/><rect class="c c11" x="786" y="82" rx="2" ry="2"/><rect class="c c12" x="786" y="98" rx="2" ry="2"/><rect class="c c13" x="802" y="2" rx="2" ry="2"/><rect class="c c14" x="802" y="18" rx="2" ry="2"/><rect class="c c15" x="802" y="34" rx="2" ry="2"/><rect class="c c16" x="802" y="50" rx="2" ry="2"/><rect class="c c17" x="802" y="66" rx="2" ry="2"/><rect class="c c18" x="802" y="82" rx="2" ry="2"/><rect class="c c19" x="802" y="98" rx="2" ry="2"/><rect class="c c1a" x="818" y="2" rx="2" ry="2"/><rect class="c c1b" x="818" y="18" rx="2" ry="2"/><rect class="c c1c" x="818" y="34" rx="2" ry="2"/><rect class="c c1d" x="818" y="50" rx="2" ry="2"/><rect class="c c1e" x="818" y="66" rx="2" ry="2"/><rect class="c c1f" x="818" y="82" rx="2" ry="2"/><rect class="c c1g" x="818" y="98" rx="2" ry="2"/><rect class="c c1h" x="834" y="2" rx="2" ry="2"/><rect class="c c1i" x="834" y="18" rx="2" ry="2"/><rect class="c c1j" x="834" y="34" rx="2" ry="2"/><rect class="c c1k" x="834" y="50" rx="2" ry="2"/><rect class="c c1l" x="834" y="66" rx="2" ry="2"/><rect class="c c1m" x="834" y="82" rx="2" ry="2"/><rect class="u u0" height="12" width="503.7" x="0.0" y="144"/><rect class="u u1" height="12" width="201.8" x="503.1" y="144"/><rect class="u u2" height="12" width="43.7" x="704.3" y="144"/><rect class="u u3" height="12" width="101.2" x="747.4" y="144"/><rect class="s s0" x="0.8" y="0.8" width="14.4" height="14.4" rx="4.5" ry="4.5"/><rect class="s s1" x="1.8" y="1.8" width="12.3" height="12.3" rx="4.1" ry="4.1"/><rect class="s s2" x="2.6" y="2.6" width="10.8" height="10.8" rx="3.6" ry="3.6"/><rect class="s s3" x="3.0" y="3.0" width="9.9" height="9.9" rx="3.3" ry="3.3"/></svg>
